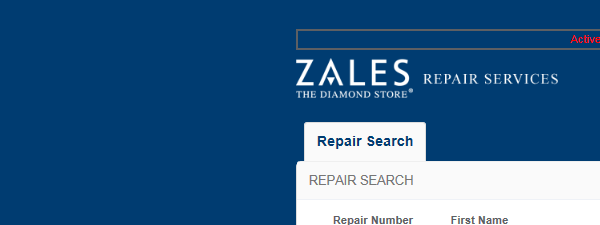
Task: RPA032_Transit_Loss_Processor_2
Workflow: RepairProcessor2

Step 1: Attach Browser 'Index Zal Page' in window 'Index - Zales Repair'

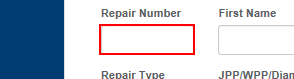
Step 2: type "[repair+ "[k(enter)]"]" into the text box

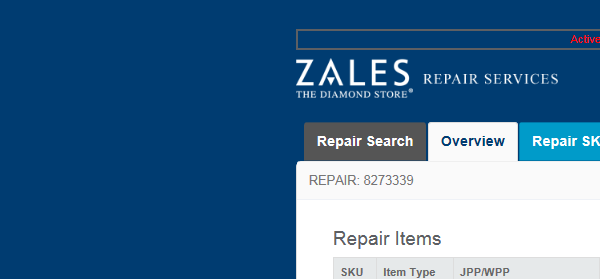
Step 3: Attach Browser 'RepairOrd Page' in window '*Zales Repair'

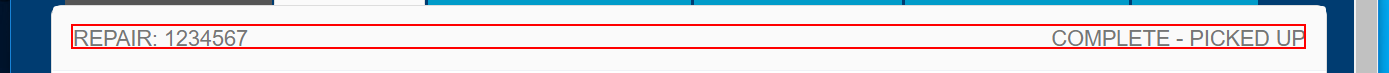
Step 4: get-text from the heading

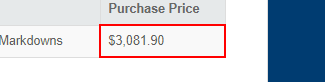
Step 5: get-text from the table cell

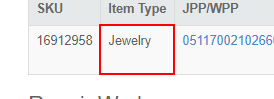
Step 6: get-text from the table cell

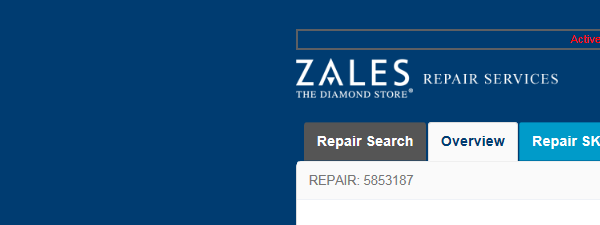
Step 7 [then]: Attach Browser 'RepairOrd Page' in window 'Repair Order - Zales Repair'

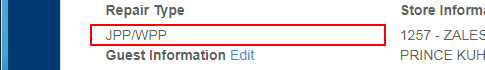
Step 8 [then]: get-text

Step 9 [then]: Attach Browser 'RepairOrd Page' in window 'Repair Order - Zales Repair' (same screen as step 7)

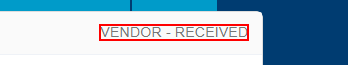
Step 10 [then]: get-text from the element

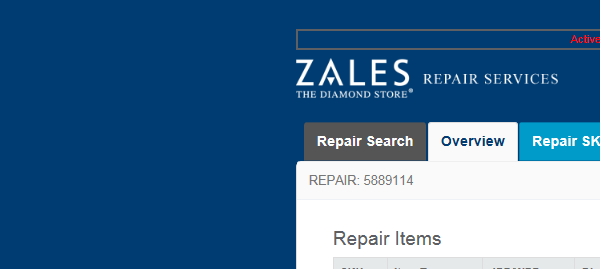
Step 11 [then]: Attach Browser 'RepairOrd Page' in window 'Repair Order - Zales Repair'

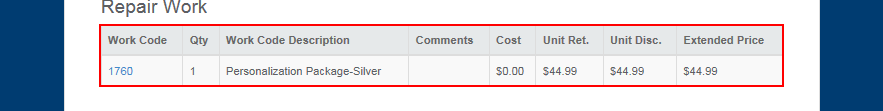
Step 12 [then]: get-text from the table 'workcodes'

Step 13 [then]: Attach Browser 'RepairOrd Page' in window 'Repair Order - Zales Repair' (same screen as step 7)

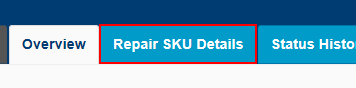
Step 14 [then]: click on the link 'Repair SKU Details'

Step 15 [then]: Attach Browser 'RepairOrd Page' in window 'Index - Zales Repair' (same screen as step 7)

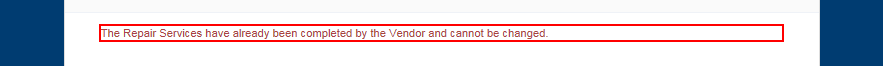
Step 16 [then]: get-text

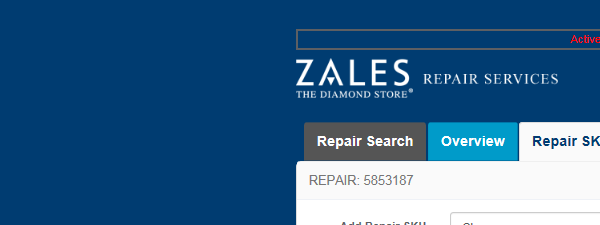
Step 17 [then]: Attach Browser 'Index Zal Page' in window 'Index - Zales Repair'

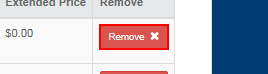
Step 18: click

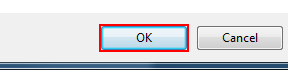
Step 19: click

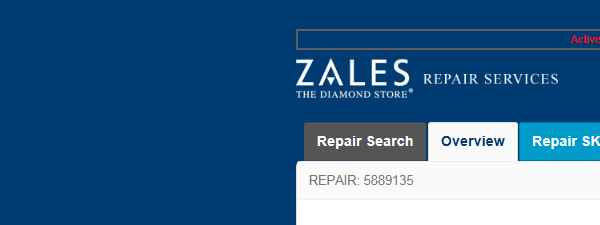
Step 20: Attach Browser 'RepairOrd Page' in window 'Index - Zales Repair'

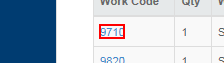
Step 21: click

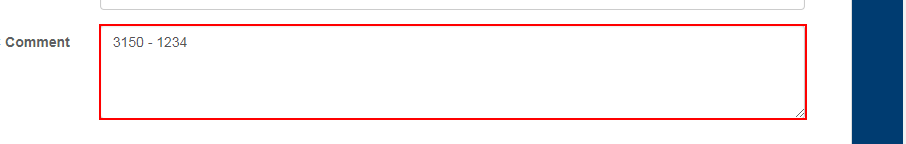
Step 22: get-text from the text box 'comments'

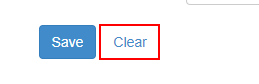
Step 23: click on the link

Step 24: Attach Browser 'Index Zal Page' in window 'Index - Zales Repair' (same screen as step 17)

Step 25: click on 'REMOVE BUTTON' (same screen as step 18)

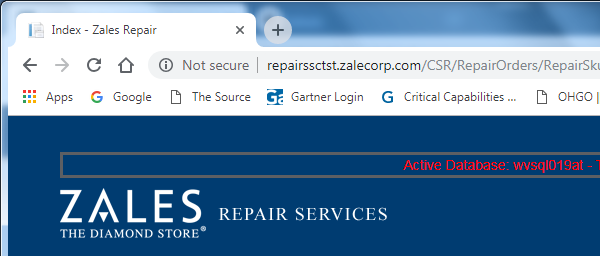
Step 26: Attach Window 'Index Zal Page' in window 'Index - Zales Repair' (chrome.exe)

Step 27: Attach Browser 'RepairOrd Page' in window 'Index - Zales Repair' (same screen as step 20)

Step 28: click (same screen as step 21)

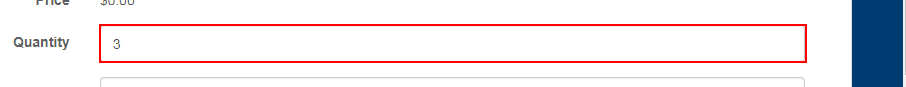
Step 29: type [currentqty.ToString] into the text box

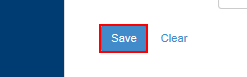
Step 30: click on the text box

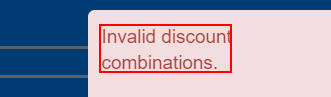
Step 31: get-text from the element

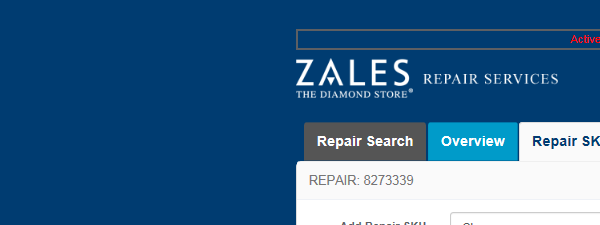
Step 32: Attach Browser 'Index Zal Page' in window 'Index - Zales Repair'

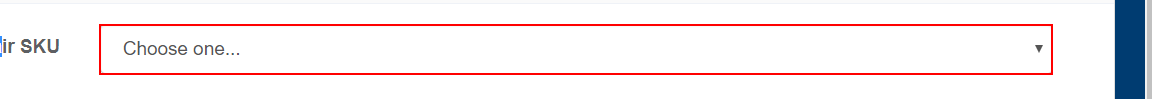
Step 33 [try]: click on the drop-down in window 'Index - Zales Repair' (chrome.exe)

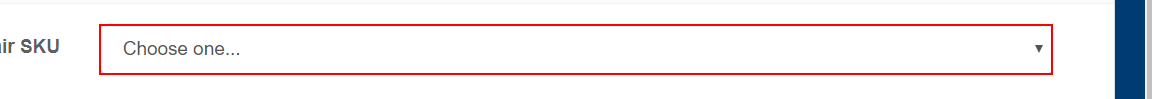
Step 34: select "[row(1).ToString+"*"]" in the drop-down in window 'Index - Zales Repair' (chrome.exe)

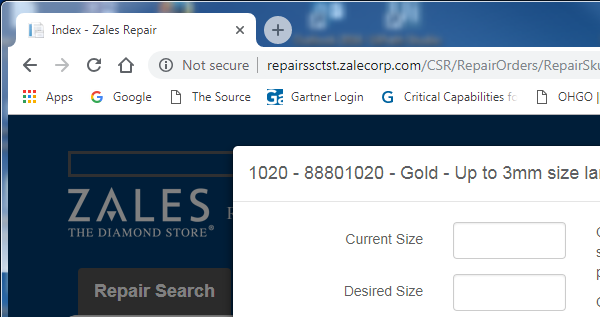
Step 35 [then]: Attach Browser 'Index Zal Page' in window 'Index - Zales Repair' (chrome.exe)

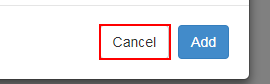
Step 36: click on the text box 'Cancel'

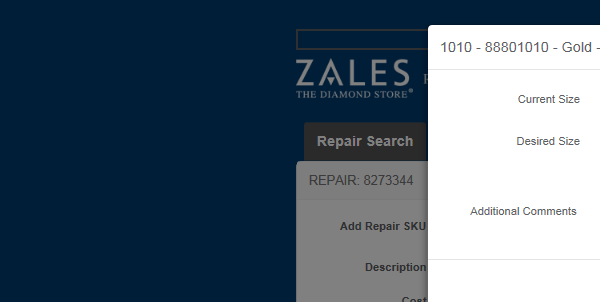
Step 37: Attach Browser 'Index Zal Page' in window '*Zales Repair'

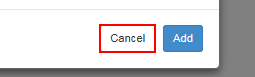
Step 38: click on the text box 'Cancel'

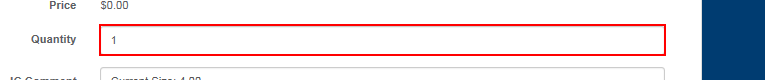
Step 39 [try]: type [row(3).ToString] into the text box

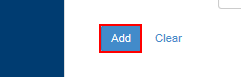
Step 40: click on the text box